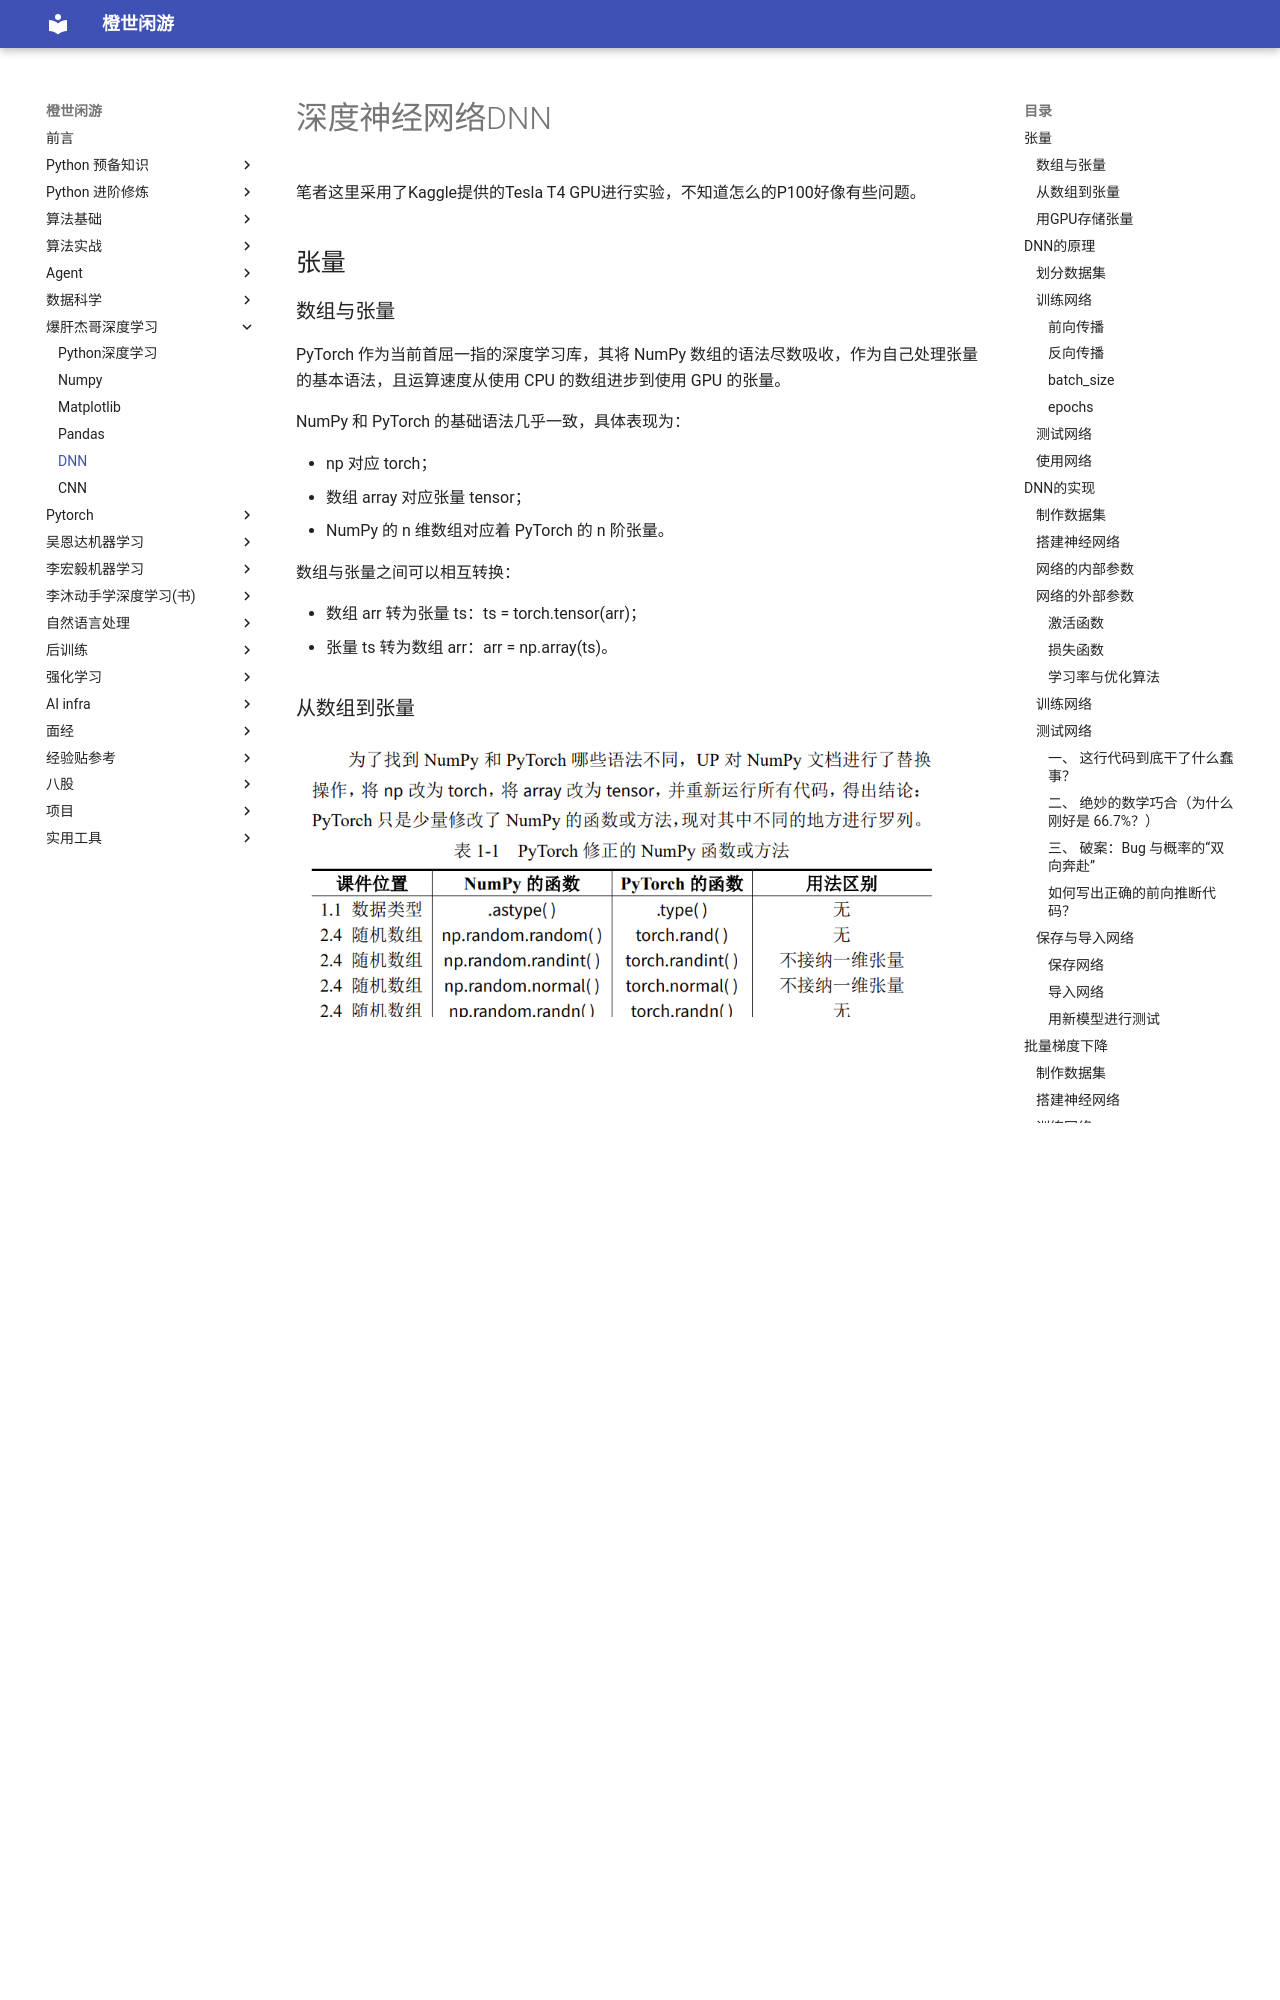

repository: frechen027/frechen027.github.io · page: jie_course/DNN/index.html · generator: mkdocs

# 深度神经网络DNN

笔者这里采用了Kaggle提供的Tesla T4 GPU进行实验，不知道怎么的P100好像有些问题。

## 张量

### 数组与张量

PyTorch 作为当前首屈一指的深度学习库，其将 NumPy 数组的语法尽数吸收，作为自己处理张量的基本语法，且运算速度从使用 CPU 的数组进步到使用 GPU 的张量。

NumPy 和 PyTorch 的基础语法几乎一致，具体表现为：

- np 对应 torch；
- 数组 array 对应张量 tensor；
- NumPy 的 n 维数组对应着 PyTorch 的 n 阶张量。

数组与张量之间可以相互转换：

- 数组 arr 转为张量 ts：ts = torch.tensor(arr)；
- 张量 ts 转为数组 arr：arr = np.array(ts)。

### 从数组到张量

![image.png](dnn-code_files/dfbb3f46-933e-44f7-a5d1-01689c7819ce.png)
